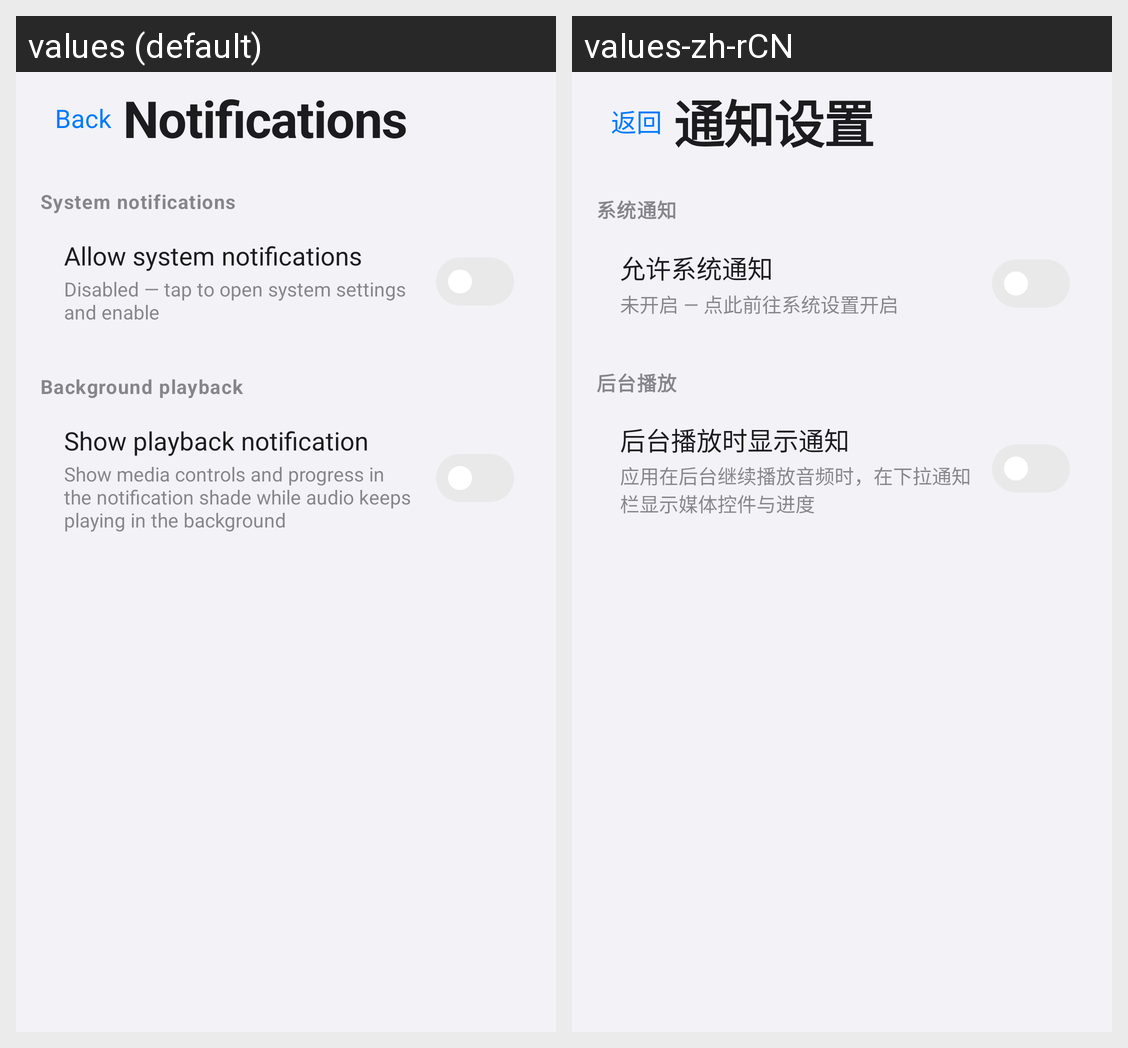

The Android screen above is rendered under two locales of the same app. Produce the string resources it draws, with the default and per-locale values.
Android screen res/layout/activity_notification_settings.xml rendered under 2 locales, left to right: values (default), values-zh-rCN. Device: Nexus 5 (rendered at 1080×1920; each locale shown at half size, 540×960, under a caption strip naming it); theme Theme.OpenVideo.
Strings drawn on this screen, with the default value and each locale's value (text and hints the layout hard-codes, and strings that could not be matched under every locale, appear in the picture but are not listed):

settings_notifications_title
  values: Notifications
  values-zh-rCN: 通知设置

settings_section_system_notifications
  values: System notifications
  values-zh-rCN: 系统通知

settings_notification_allow_system_title
  values: Allow system notifications
  values-zh-rCN: 允许系统通知

settings_notification_allow_system_off
  values: Disabled — tap to open system settings and enable
  values-zh-rCN: 未开启 — 点此前往系统设置开启

settings_notification_section_background_playback
  values: Background playback
  values-zh-rCN: 后台播放

settings_notification_bg_playback_title
  values: Show playback notification
  values-zh-rCN: 后台播放时显示通知

settings_notification_bg_playback_summary
  values: Show media controls and progress in the notification shade while audio keeps playing in the background
  values-zh-rCN: 应用在后台继续播放音频时，在下拉通知栏显示媒体控件与进度

action_back
  values: Back
  values-zh-rCN: 返回
